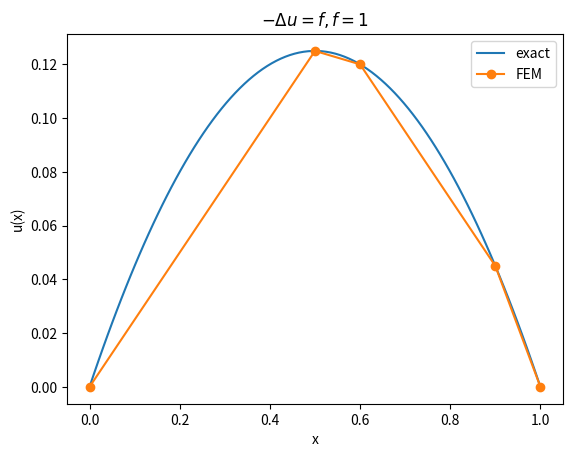

Generate this figure with matplotlib:
import numpy as np
import scipy as sp
import matplotlib.pyplot as plt


def get_elements(nodes: np.ndarray) -> np.ndarray:
    num_intervals = len(nodes) - 1
    return np.concatenate((nodes[:-1], nodes[1:])).reshape((2, num_intervals)).T


def get_element_sizes(nodes: np.ndarray) -> np.ndarray:
    return nodes[1:] - nodes[:-1]


def reference_element_to_physical_element(x, elements, k):
    x_k = elements[k, 0]
    x_k1 = elements[k, 1]

    return (1 - x) * x_k + x * x_k1


def local_to_global(k, alpha):
    return 2 * k + alpha


def get_element_load_vector(k, f, phi, elements):
    xi0 = 0
    xi1 = 1 / 2
    xi2 = 1

    x0 = reference_element_to_physical_element(xi0, elements, k)
    x1 = reference_element_to_physical_element(xi1, elements, k)
    x2 = reference_element_to_physical_element(xi2, elements, k)

    return (1 / 6 * np.array(
        [
            (f(x0) * phi[0](xi0) + 4 * f(x1) * phi[0](xi1) + f(x2) * phi[0](xi2)),
            (f(x0) * phi[1](xi0) + 4 * f(x1) * phi[1](xi1) + f(x2) * phi[1](xi2)),
            (f(x0) * phi[2](xi0) + 4 * f(x1) * phi[2](xi1) + f(x2) * phi[2](xi2)),
        ]))


def assemble_stiffness_matrix(partition):
    M = len(partition) - 1
    N = 2 * M + 1
    B = np.zeros((N, N))

    element_sizes = get_element_sizes(partition)

    # elemental stiffness matrix
    B_k = 1 / 3 * np.array([
        [7, -8, 1],
        [-8, 16, -8],
        [1, -8, 7],
    ])

    # build the diagonals of the sparse matrix
    diag_0 = np.zeros(N)
    diag_1 = np.zeros(N - 1)
    diag_2 = np.zeros(N - 2)

    global_indices = np.array([
        local_to_global(k, np.array([0, 1, 2])) for k in range(M)
    ])

    # accumulated addition for each of the diagonals
    np.add.at(diag_0, global_indices[:, :3], np.diag(B_k, k=0) / element_sizes[:, None])
    np.add.at(diag_1, global_indices[:, :2], np.diag(B_k, k=1) / element_sizes[:, None])
    np.add.at(diag_2, global_indices[:, :1], np.diag(B_k, k=2) / element_sizes[:, None])

    # todo: proper boundary condition handeling
    diag_2 = diag_2[1:-1]
    diag_1 = diag_1[1:-1]
    diag_0 = diag_0[1:-1]

    return sp.sparse.diags_array(
        [diag_2, diag_1, diag_0, diag_1, diag_2],
        offsets=[-2, -1, 0, 1, 2]
    ).tocsr()


def assemble_load_vector(partition, f):
    M = len(partition) - 1
    N = 2 * M + 1
    F = np.zeros(N)

    elements = get_elements(partition)
    element_sizes = get_element_sizes(partition)

    phi = (
        lambda x: 2 * x**2 - 3 * x + 1,
        lambda x: -4 * x**2 + 4 * x + 0,
        lambda x: 2 * x**2 - 1 * x + 0,
    )

    for k in range(M):
        F_k = get_element_load_vector(k, f, phi, elements)
        F[2 * k:2 * (k + 1) + 1] += F_k * element_sizes[k]

    return F


def main():
    M = 4  # the number of intervals

    # partition = np.linspace(0, 1, M+1)              # a uniform grid
    partition = np.array([0, 0.5, 0.6, 0.9, 1])     # a non uniform grid

    # The RHS of the Poisson equation: -Δu = f
    def f(x):
        return np.ones_like(x)

    F = assemble_stiffness_matrix(partition)
    B = assemble_load_vector(partition, f)

    # temp: only support for dirichlet boundaries:
    # impose boundary contitions by just ignoring them...
    # u(0) = u(1) = 0
    solution = np.zeros_like(B)
    solution[1:-1] = sp.sparse.linalg.spsolve(F, B[1:-1])

    # just plotting
    fig, ax = plt.subplots()
    ax.plot(
        np.linspace(0, 1, 100),
        (lambda x: -1 / 2 * (x - 1) * x)(np.linspace(0, 1, 100)),
        label="exact",
    )
    ax.plot(partition, solution[::2], "-o", label="FEM")
    ax.legend()
    ax.set(title=r"$-\Delta u = f, f = 1$", xlabel="x", ylabel="u(x)")
    plt.show()


if __name__ == "__main__":
    main()


